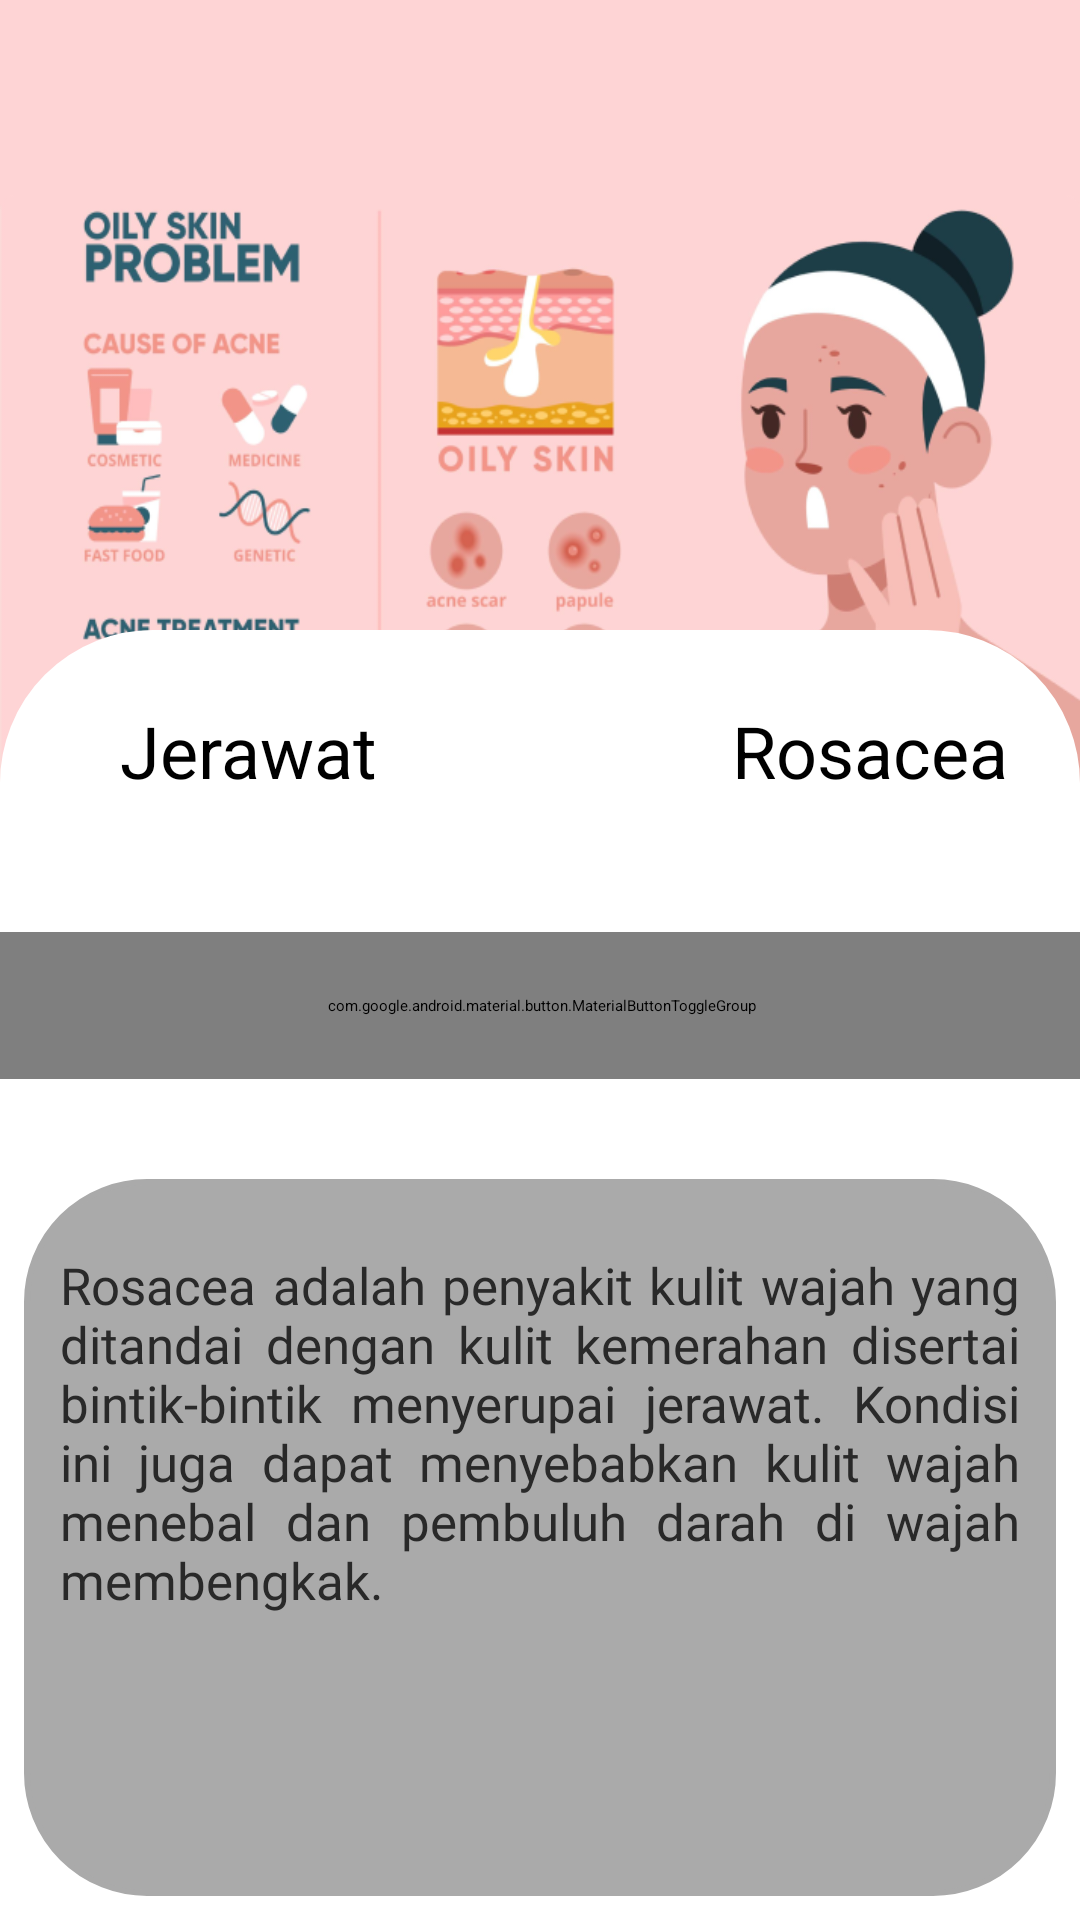

Here is an Android app screen rendered from its layout file. Give the layout XML and the strings, colors and styles it references.
<!-- AndroidManifest.xml: application theme Theme.Dermaskin -->
<!-- res/layout/activity_rosacea.xml -->
<?xml version="1.0" encoding="utf-8"?>
<androidx.constraintlayout.widget.ConstraintLayout xmlns:android="http://schemas.android.com/apk/res/android"
    xmlns:app="http://schemas.android.com/apk/res-auto"
    xmlns:tools="http://schemas.android.com/tools"
    android:layout_width="match_parent"
    android:layout_height="match_parent"
    android:background="#FED4D5"
    tools:context=".Rosacea">

    <ImageButton
        style="@style/Widget.MaterialComponents.Button.OutlinedButton"
        android:id="@+id/btnback"
        android:layout_width="54dp"
        android:layout_height="60dp"
        android:padding="20dp"
        android:src="@drawable/ic_baseline_arrow_back_24"
        app:layout_constraintStart_toStartOf="parent"
        app:layout_constraintTop_toTopOf="parent" />

    <RelativeLayout
        android:layout_width="match_parent"
        android:layout_height="225dp"
        android:layout_marginTop="65dp"
        android:background="@drawable/jeerawat"
        app:layout_constraintEnd_toEndOf="parent"
        app:layout_constraintHorizontal_bias="0.0"
        app:layout_constraintStart_toStartOf="parent"
        app:layout_constraintTop_toTopOf="parent" />

    <RelativeLayout

        android:id="@+id/relativeLayout"
        android:layout_width="match_parent"
        android:layout_height="430dp"
        android:background="@drawable/rounded_corner_view"
        app:layout_constraintBottom_toBottomOf="parent"
        app:layout_constraintEnd_toEndOf="parent"
        app:layout_constraintStart_toStartOf="parent">

        <Button
            android:layout_width="wrap_content"
            android:layout_height="wrap_content"
            style="@style/Widget.MaterialComponents.Button.OutlinedButton"
            android:id="@+id/btnjerawat"
            android:layout_marginStart="24dp"
            android:layout_marginTop="24dp"
            android:layout_marginEnd="24dp"
            android:text="Jerawat"
            android:textSize="24dp"
            app:cornerRadius="13dp" />

        <Button
            android:id="@+id/btnrosacea"
            android:layout_width="wrap_content"
            android:layout_height="wrap_content"
            android:layout_alignParentRight="true"
            android:layout_marginStart="24dp"
            android:layout_marginTop="24dp"
            android:layout_marginEnd="24dp"
            android:text="Rosacea"
            android:textSize="24dp"
            app:cornerRadius="13dp" />

    </RelativeLayout>




    <com.google.android.material.button.MaterialButtonToggleGroup
        android:id="@+id/materialButtonToggleGroup"
        android:layout_width="388dp"
        android:layout_height="49dp"
        android:layout_marginTop="67dp"
        android:gravity="center"
        app:layout_constraintBottom_toTopOf="@+id/relativeLayout2"
        app:layout_constraintEnd_toEndOf="parent"
        app:layout_constraintStart_toStartOf="parent"
        app:layout_constraintTop_toTopOf="@+id/relativeLayout"
        app:singleSelection="true">

        <Button
            style="@style/Widget.MaterialComponents.Button.OutlinedButton"
            android:id="@+id/btnpenjelasan"
            android:layout_width="126dp"
            android:layout_height="wrap_content"
            android:text="Penjelasan"
            android:textAllCaps="false" />

        <Button
            style="@style/Widget.MaterialComponents.Button.OutlinedButton"
            android:id="@+id/btnpenyebab"
            android:layout_width="126dp"
            android:layout_height="wrap_content"
            android:text="Penyebab"
            android:textAllCaps="false" />

        <Button
            style="@style/Widget.MaterialComponents.Button.OutlinedButton"
            android:id="@+id/btnpenyembuhan"
            android:layout_width="126dp"
            android:layout_height="wrap_content"
            android:text="Penyembuhan"
            android:textAllCaps="false"
            android:textSize="12dp" />

    </com.google.android.material.button.MaterialButtonToggleGroup>

    <RelativeLayout
        android:id="@+id/relativeLayout2"
        android:layout_width="match_parent"
        android:layout_height="239dp"
        android:layout_margin="8dp"
        android:background="@drawable/rounded_corner_desc"
        app:layout_constraintBottom_toBottomOf="parent"
        app:layout_constraintEnd_toEndOf="parent"
        app:layout_constraintStart_toStartOf="parent">

        <ScrollView
            android:layout_width="match_parent"
            android:layout_height="match_parent"
            android:scrollbars = "vertical"
            android:paddingTop="12dp"
            android:paddingBottom="12dp"
            android:fillViewport="true">

            <TextView
                android:id="@+id/descpenyakit"
                android:layout_width="match_parent"
                android:layout_height="match_parent"
                android:fontFamily="@font/inder"
                android:justificationMode="inter_word"
                android:padding="12dp"
                android:text="@string/desc_penjelasan_Rosacea"
                android:textColor="#292929"
                android:textSize="17dp"
                android:scrollbars = "vertical"/>

        </ScrollView>

    </RelativeLayout>

</androidx.constraintlayout.widget.ConstraintLayout>
<!-- resources referenced by this layout -->
<resources>
  <!-- drawable jeerawat: png bitmap (drawable, 163811 bytes) -->
  <!-- drawable rounded_corner_desc (drawable-v24) -->
  <?xml version="1.0" encoding="utf-8"?>
  <shape
      xmlns:android="http://schemas.android.com/apk/res/android"
      android:shape="rectangle">
  
      <corners android:radius="40dp" />
  
      
      <stroke android:width="2dp" android:color="#AAAAAA" />
  
      
      <solid android:color="#AAAAAA" />
  
  </shape>
  <!-- drawable rounded_corner_view (drawable-v24) -->
  <?xml version="1.0" encoding="utf-8"?>
  <shape
      xmlns:android="http://schemas.android.com/apk/res/android"
      android:shape="rectangle">
  
      <corners
          android:topLeftRadius="50dp"
          android:topRightRadius="50dp"/>
  
      
      <stroke android:width="2dp" android:color="#FFFFFF" />
  
      
      <solid android:color="#FFFFFF" />
  
  </shape>
  <string name="desc_penjelasan_Rosacea">Rosacea adalah penyakit kulit wajah yang ditandai dengan kulit kemerahan disertai bintik-bintik menyerupai jerawat. Kondisi ini juga dapat menyebabkan kulit wajah menebal dan pembuluh darah di wajah membengkak.</string>
  <style name="Theme.Dermaskin" parent="Theme.MaterialComponents.DayNight.NoActionBar">
          
          <item name="colorPrimary">@color/purple_500</item>
          <item name="colorPrimaryVariant">@color/purple_700</item>
          <item name="colorOnPrimary">@color/white</item>
          
          <item name="colorSecondary">@color/teal_200</item>
          <item name="colorSecondaryVariant">@color/teal_700</item>
          <item name="colorOnSecondary">@color/black</item>
          
          <item name="android:statusBarColor" tools:targetApi="l">?attr/colorPrimaryVariant</item>
          
      </style>
  <color name="purple_500">#27AE60</color>
  <color name="purple_700">#27AE60</color>
  <color name="white">#FFFFFFFF</color>
  <color name="teal_200">#FF03DAC5</color>
  <color name="teal_700">#FF018786</color>
  <color name="black">#FF000000</color>
</resources>
